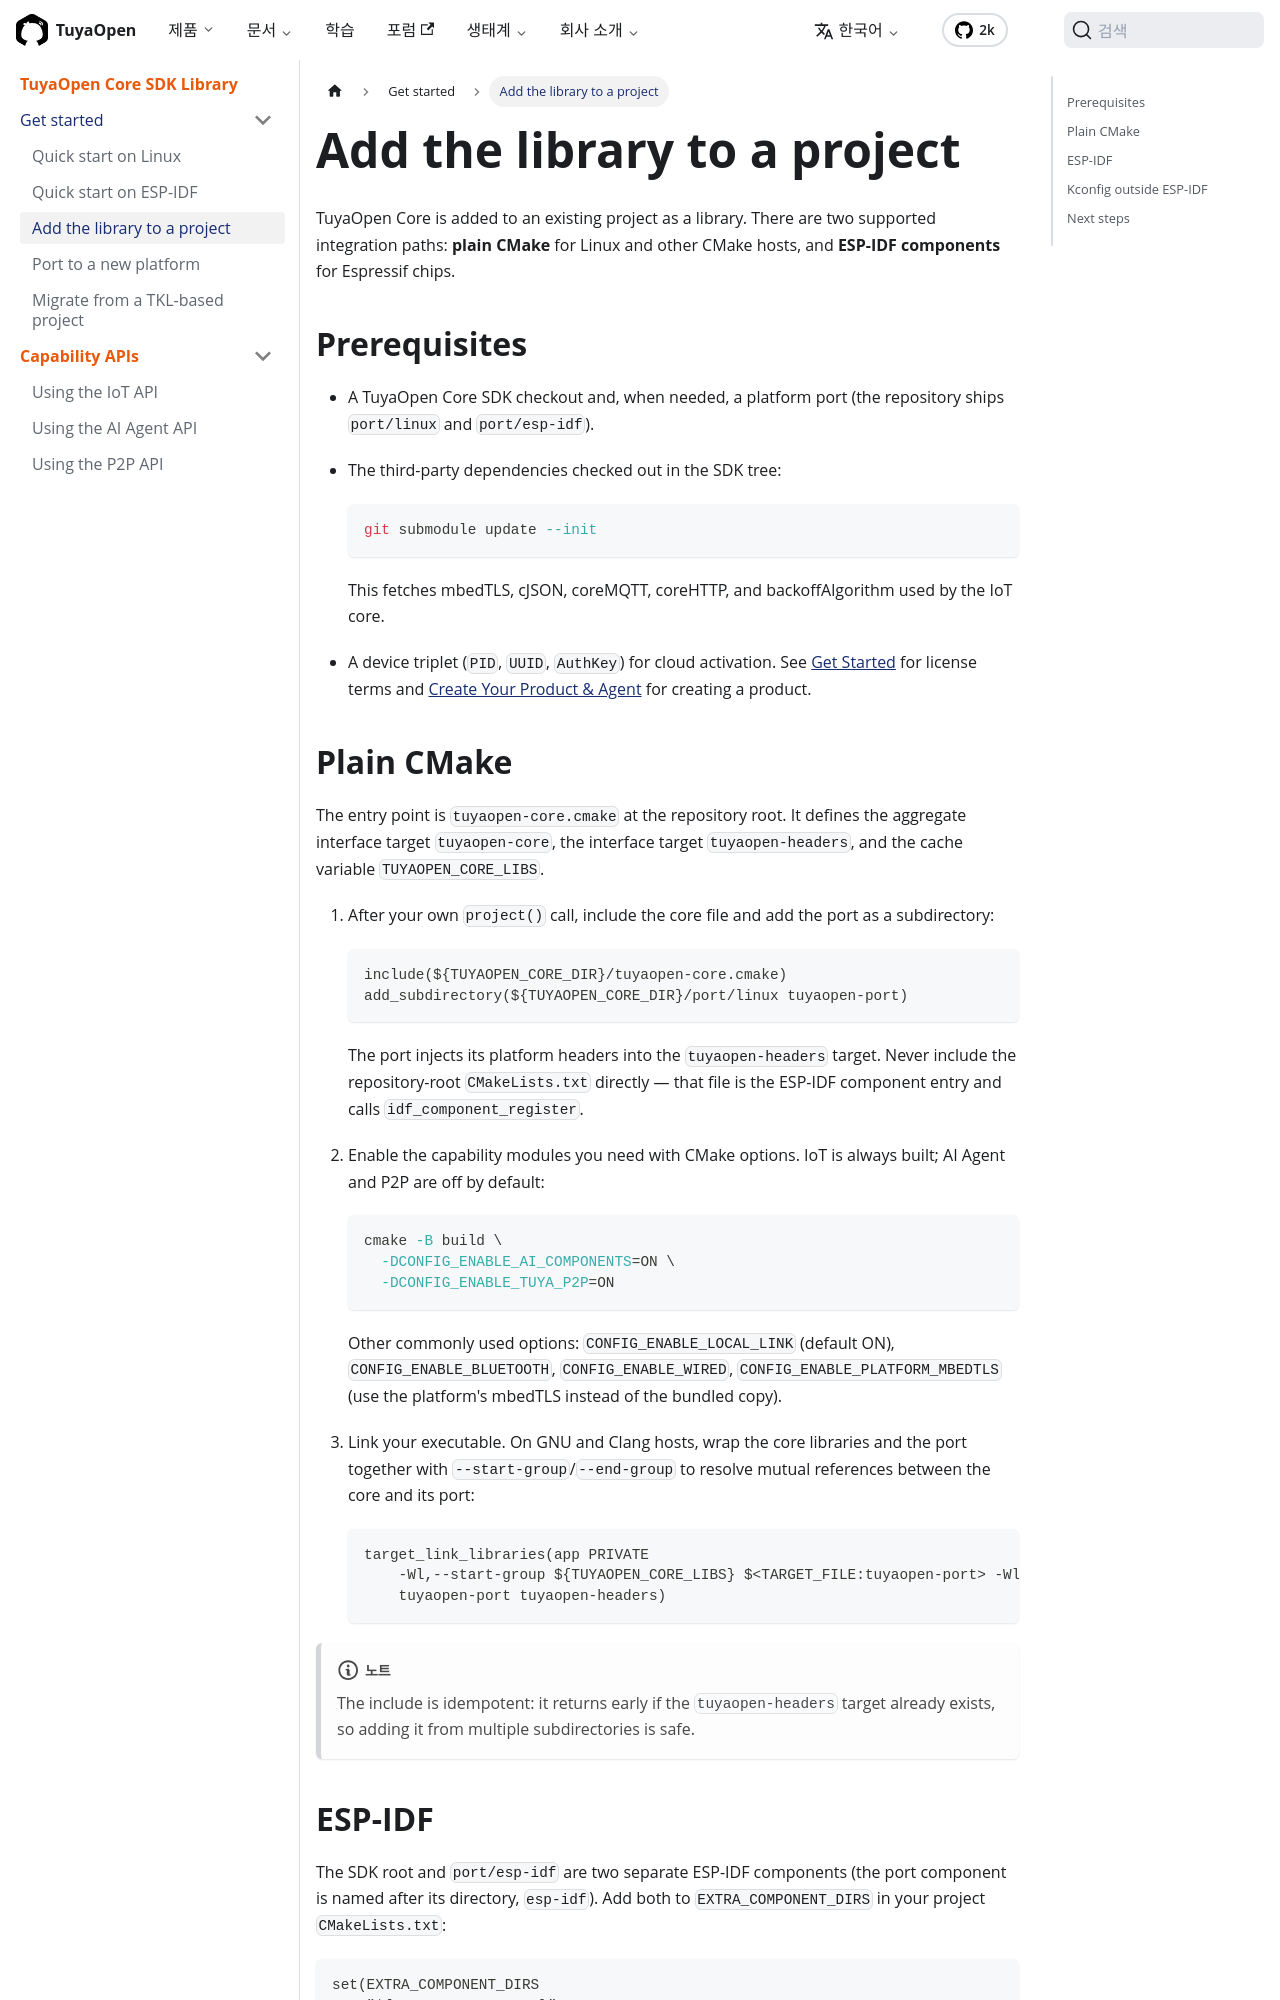

repository: Tuya-Community/TuyaOpen.io · page: ko/docs/tuyaopen-core/add-to-project.html · generator: docusaurus

---
title: Add the library to a project
description: "Integrate TuyaOpen Core into an existing build: plain CMake hosts include tuyaopen-core.cmake; ESP-IDF projects add two components via EXTRA_COMPONENT_DIRS."
keywords:
  - tuyaopen core
  - cmake integration
  - esp-idf component
  - extra_component_dirs
---

TuyaOpen Core is added to an existing project as a library. There are two supported integration paths: **plain CMake** for Linux and other CMake hosts, and **ESP-IDF components** for Espressif chips.

## Prerequisites

- A TuyaOpen Core SDK checkout and, when needed, a platform port (the repository ships `port/linux` and `port/esp-idf`).
- The third-party dependencies checked out in the SDK tree:

  ```bash
  git submodule update --init
  ```

  This fetches mbedTLS, cJSON, coreMQTT, coreHTTP, and backoffAlgorithm used by the IoT core.
- A device triplet (`PID`, `UUID`, `AuthKey`) for cloud activation. See [Get Started](../quick-start/index.md) for license terms and [Create Your Product & Agent](../cloud/tuya-cloud/creating-new-product.md) for creating a product.
